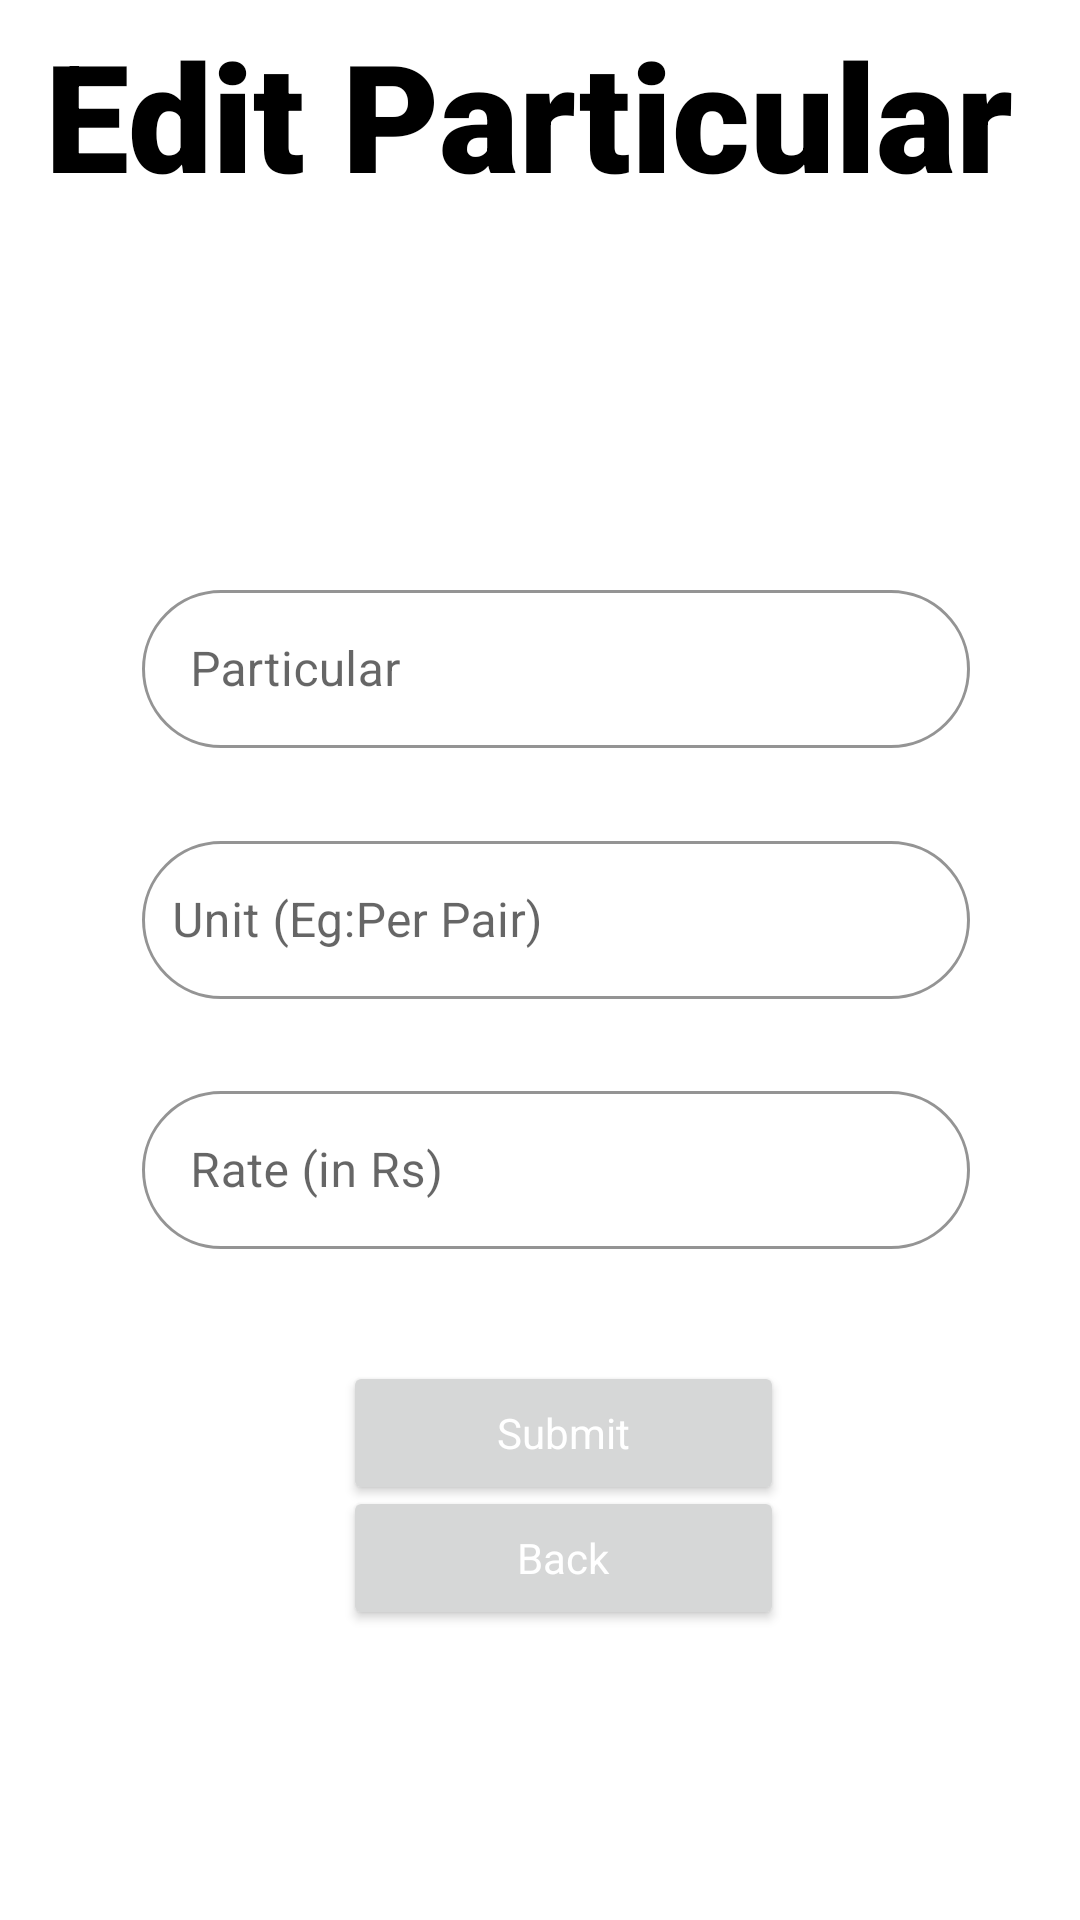

Produce the Android XML layout that renders to this screen, including the resource entries it uses.
<!-- AndroidManifest.xml: application theme Theme.LaundaryManagement -->
<!-- res/layout/activity_edit_price_list.xml -->
<?xml version="1.0" encoding="utf-8"?>
<androidx.constraintlayout.widget.ConstraintLayout xmlns:android="http://schemas.android.com/apk/res/android"
    xmlns:app="http://schemas.android.com/apk/res-auto"
    xmlns:tools="http://schemas.android.com/tools"
    android:layout_width="match_parent"
    android:layout_height="match_parent"
    android:background="@color/white"
    tools:context=".add_in_price_list_Activity">

    <TextView
        android:id="@+id/textView"
        android:layout_width="match_parent"
        android:layout_height="76dp"
        android:background="@color/white"
        android:fontFamily="sans-serif-black"
        android:gravity="center_vertical"
        android:paddingLeft="15dp"
        android:text="@string/edit_particular"
        android:textColor="@color/black"
        android:textSize="50dp"
        android:textStyle="bold"
        app:layout_constraintBottom_toBottomOf="parent"
        app:layout_constraintEnd_toEndOf="parent"
        app:layout_constraintHorizontal_bias="0.333"
        app:layout_constraintStart_toStartOf="parent"
        app:layout_constraintTop_toTopOf="parent"
        app:layout_constraintVertical_bias="0.0" />

    <com.google.android.material.textfield.TextInputLayout
        android:id="@+id/partiicular"
        style="@style/OutlinedRoundedBox"
        android:layout_width="276dp"
        android:layout_height="58dp"
        android:backgroundTint="@color/white"
        app:boxBackgroundColor="@color/white"
        app:boxStrokeColor="@color/black"
        app:hintAnimationEnabled="true"
        app:hintTextColor="@color/black"
        app:layout_constraintBottom_toBottomOf="parent"
        app:layout_constraintEnd_toEndOf="parent"
        app:layout_constraintHorizontal_bias="0.562"
        app:layout_constraintStart_toStartOf="parent"
        app:layout_constraintTop_toTopOf="parent"
        app:layout_constraintVertical_bias="0.329">

        <EditText
            android:id="@+id/partiicularet"
            android:layout_width="match_parent"
            android:layout_height="match_parent"
            android:backgroundTint="@color/white"
            android:hint="@string/particular"
            android:inputType="text"
            android:paddingLeft="10dp"
            android:text=""
            tools:ignore="SpeakableTextPresentCheck" />

    </com.google.android.material.textfield.TextInputLayout>

    <com.google.android.material.textfield.TextInputLayout
        android:id="@+id/unit"
        style="@style/OutlinedRoundedBox"
        android:layout_width="276dp"
        android:layout_height="58dp"
        android:backgroundTint="@color/white"
        app:boxBackgroundColor="@color/white"
        app:boxStrokeColor="@color/black"
        app:hintAnimationEnabled="true"
        app:hintTextColor="@color/black"
        app:layout_constraintBottom_toBottomOf="@id/rate"
        app:layout_constraintEnd_toEndOf="parent"
        app:layout_constraintHorizontal_bias="0.562"
        app:layout_constraintStart_toStartOf="parent"
        app:layout_constraintTop_toTopOf="@id/partiicular">

        <EditText
            android:id="@+id/unitet"
            android:layout_width="match_parent"
            android:layout_height="match_parent"
            android:backgroundTint="@color/white"
            android:hint="@string/unit"
            android:inputType="text"
            android:paddingStart="10dp"
            android:text=""
            tools:ignore="SpeakableTextPresentCheck" />
    </com.google.android.material.textfield.TextInputLayout>

    <com.google.android.material.textfield.TextInputLayout
        android:id="@+id/rate"
        style="@style/OutlinedRoundedBox"
        android:layout_width="276dp"
        android:layout_height="58dp"
        android:layout_marginBottom="140dp"
        android:backgroundTint="@color/white"
        app:boxBackgroundColor="@color/white"
        app:boxStrokeColor="@color/black"
        app:hintAnimationEnabled="true"
        app:hintTextColor="@color/black"
        app:layout_constraintBottom_toBottomOf="parent"
        app:layout_constraintEnd_toEndOf="parent"
        app:layout_constraintHorizontal_bias="0.562"
        app:layout_constraintStart_toStartOf="parent"
        app:layout_constraintTop_toTopOf="@id/unit">

        <EditText
            android:id="@+id/rateet"
            android:layout_width="match_parent"
            android:layout_height="match_parent"
            android:backgroundTint="@color/white"
            android:hint="@string/rate"
            android:inputType="numberDecimal"
            android:paddingLeft="10dp"
            android:text=""
            tools:ignore="SpeakableTextPresentCheck" />
    </com.google.android.material.textfield.TextInputLayout>

    <Button
        android:id="@+id/submit"
        style="@style/OutlinedRoundedBox"
        android:layout_width="147dp"
        android:layout_height="48dp"
        android:text="@string/submit"
        android:textColor="@color/white"
        app:layout_constraintBottom_toBottomOf="parent"
        app:layout_constraintEnd_toEndOf="parent"
        app:layout_constraintHorizontal_bias="0.537"
        app:layout_constraintStart_toStartOf="parent"
        app:layout_constraintTop_toBottomOf="@+id/rate"
        app:layout_constraintVertical_bias="0.212" />

    <Button
        android:id="@+id/back"
        style="@style/OutlinedRoundedBox"
        android:layout_width="147dp"
        android:layout_height="48dp"
        android:layout_marginBottom="120dp"
        android:text="@string/back"
        android:textColor="@color/white"
        app:layout_constraintBottom_toBottomOf="parent"
        app:layout_constraintEnd_toEndOf="parent"
        app:layout_constraintHorizontal_bias="0.537"
        app:layout_constraintStart_toStartOf="parent"
        app:layout_constraintTop_toBottomOf="@id/submit"
        app:layout_constraintVertical_bias="0.212" />

    <ProgressBar
        style="@style/Widget.AppCompat.ProgressBar.Horizontal"
        android:layout_width="match_parent"
        android:layout_height="wrap_content"
        android:indeterminateTint="@color/black"
        android:max="100"
        android:id="@+id/pbar"
        android:visibility="invisible"
        android:indeterminate="true"
        app:layout_constraintBottom_toBottomOf="parent"
        app:layout_constraintEnd_toEndOf="parent"
        app:layout_constraintStart_toStartOf="parent" />

</androidx.constraintlayout.widget.ConstraintLayout>
<!-- resources referenced by this layout -->
<resources>
  <string name="back">Back</string>
  <string name="edit_particular">Edit Particular</string>
  <string name="particular">Particular</string>
  <string name="rate">Rate (in Rs)</string>
  <string name="submit">Submit</string>
  <string name="unit">Unit (Eg:Per Pair)</string>
  <style name="OutlinedRoundedBox" parent="Widget.MaterialComponents.TextInputLayout.OutlinedBox">
          <item name="shapeAppearanceOverlay">
              @style/ShapeAppearanceOverlay.MyApp.TextInputLayout.Rounded
          </item>
      </style>
  <style name="Theme.LaundaryManagement" parent="Theme.MaterialComponents.Light.NoActionBar">
          
          <item name="android:forceDarkAllowed" tools:targetApi="q">false</item>
          <item name="colorPrimary">@color/black</item>
          <item name="colorPrimaryVariant">@color/black</item>
          <item name="colorOnPrimary">@color/black</item>
          
          <item name="colorSecondary">@color/teal_200</item>
          <item name="colorSecondaryVariant">@color/teal_700</item>
          <item name="android:editTextColor">@android:color/black</item>
          <item name="android:textColorHint">@android:color/black</item>
          <item name="colorOnSecondary">@color/black</item>
          
          <item name="android:statusBarColor">?attr/colorPrimaryVariant</item>
          
      </style>
  <style name="ShapeAppearanceOverlay.MyApp.TextInputLayout.Rounded" parent="">
          <item name="cornerFamily">rounded</item>
          <item name="cornerSize">28dp</item>
      </style>
  <!-- not gathered from this repository: default colours our renderer supplied (Android Studio template values) -->
  <color name="teal_200">#FF03DAC5</color>
  <color name="teal_700">#FF018786</color>
  <color name="black">#FF000000</color>
  <color name="white">#FFFFFFFF</color>
</resources>
